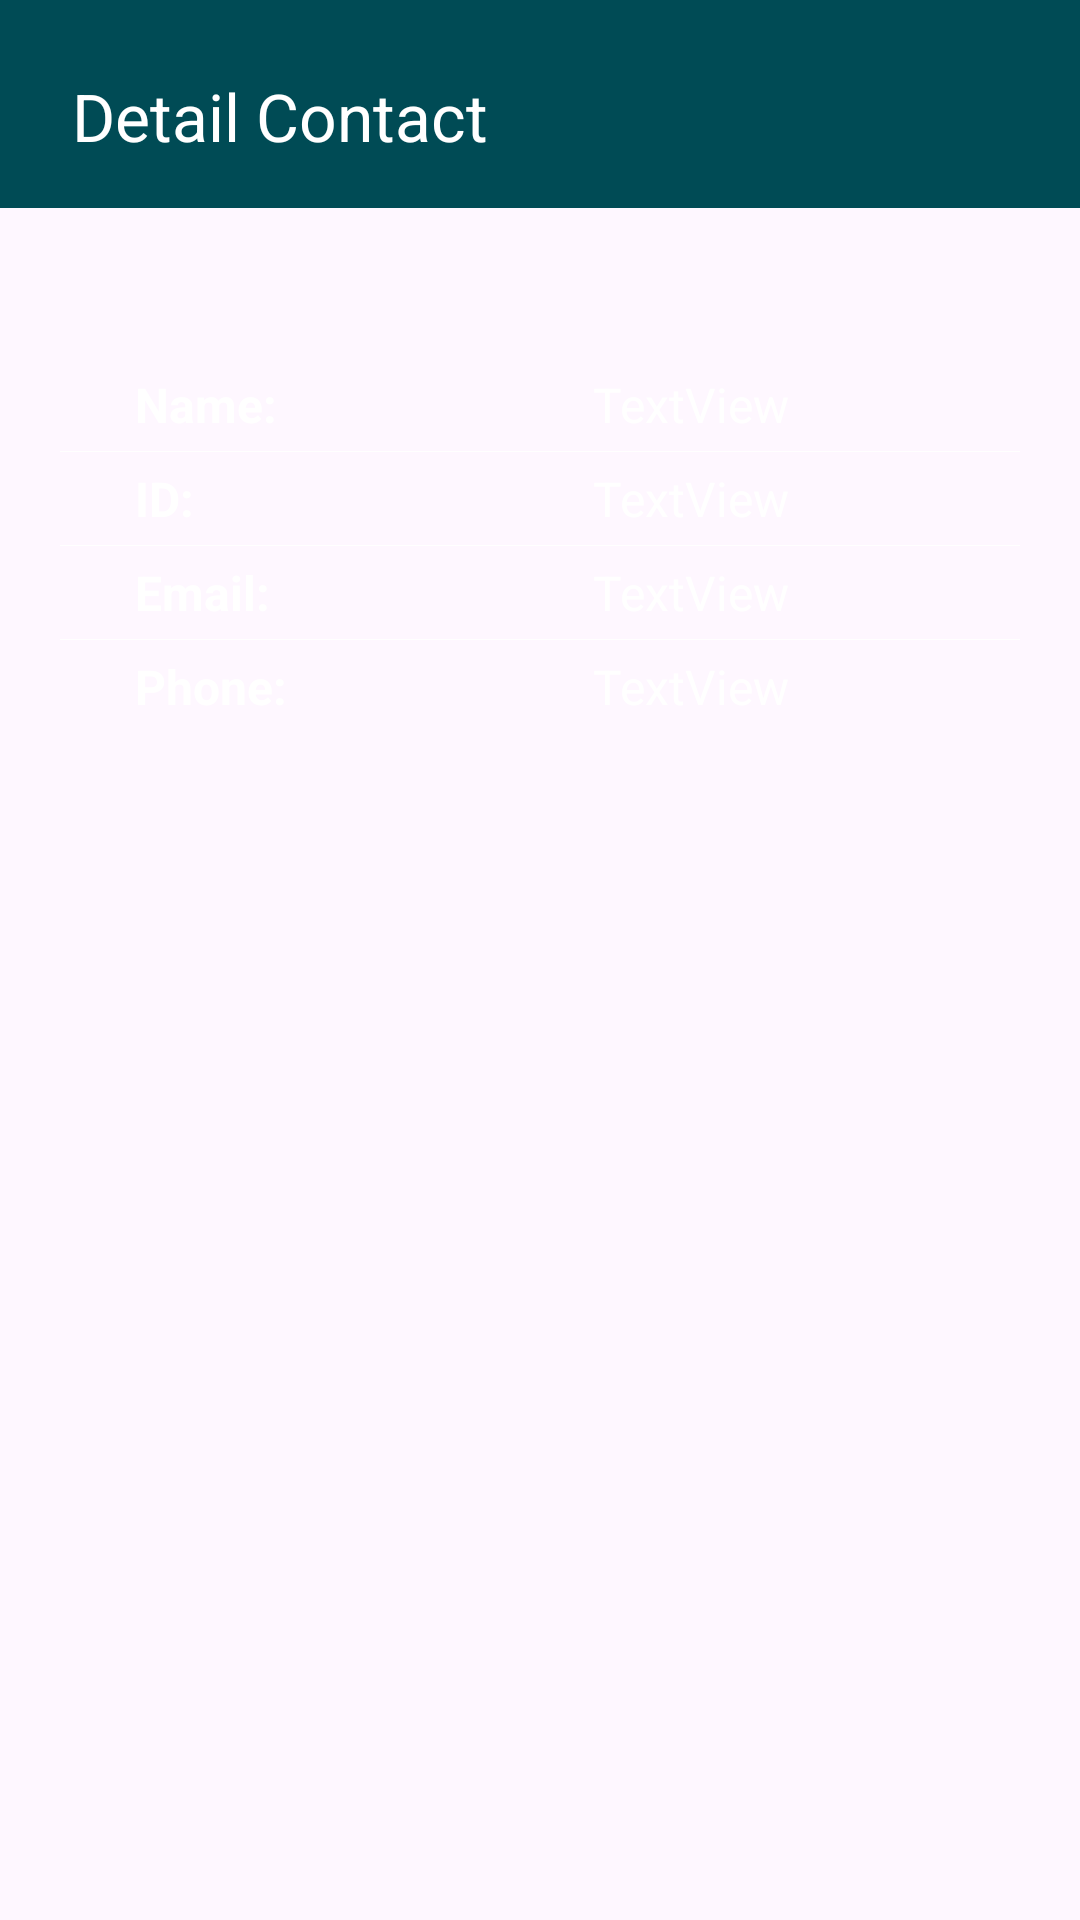

Produce the Android XML layout that renders to this screen, including the resource entries it uses.
<!-- AndroidManifest.xml: application theme Theme.ContactAppFragment -->
<!-- res/layout/detail_fragment.xml -->
<?xml version="1.0" encoding="utf-8"?>
<LinearLayout xmlns:android="http://schemas.android.com/apk/res/android"
    xmlns:tools="http://schemas.android.com/tools"
    xmlns:app="http://schemas.android.com/apk/res-auto"
    android:layout_width="match_parent"
    android:layout_height="match_parent"
    android:orientation="vertical">

    <androidx.appcompat.widget.Toolbar
        android:id="@+id/toolbar"
        android:layout_width="match_parent"
        android:layout_height="wrap_content"
        android:background="#004b55"
        android:minHeight="?android:attr/actionBarSize"
        android:padding="20dp"
        android:theme="?android:attr/actionBarTheme"
        app:title="Detail Contact"
        app:titleTextColor="@color/white" />

    <TableLayout
        android:layout_width="match_parent"
        android:layout_height="wrap_content"
        android:layout_marginStart="20dp"
        android:layout_marginTop="50dp"
        android:layout_marginEnd="20dp"
        android:divider="@android:color/white"
        android:showDividers="beginning|middle|end">

        <TableRow
            android:layout_width="match_parent"
            android:layout_height="match_parent"
            android:layout_weight="1">

            <TextView
                android:id="@+id/textName"
                android:layout_width="match_parent"
                android:layout_height="wrap_content"
                android:layout_marginStart="20dp"
                android:layout_weight="1"
                android:padding="5dp"
                android:text="Name:"
                android:textColor="@color/white"
                android:textSize="16sp"
                android:textStyle="bold"
                tools:ignore="HardcodedText" />

            <TextView
                android:id="@+id/nameDetail"
                android:layout_width="match_parent"
                android:layout_height="wrap_content"
                android:layout_marginStart="20dp"
                android:layout_weight="1"
                android:padding="5dp"
                android:text="TextView"
                android:textColor="@color/white"
                android:textSize="16sp"
                tools:ignore="HardcodedText" />
        </TableRow>

        <TableRow
            android:layout_width="match_parent"
            android:layout_height="match_parent">

            <TextView
                android:id="@+id/textID"
                android:layout_width="match_parent"
                android:layout_height="wrap_content"
                android:layout_marginStart="20dp"
                android:layout_weight="1"
                android:padding="5dp"
                android:text="ID:"
                android:textColor="@color/white"
                android:textSize="16sp"
                android:textStyle="bold"
                tools:ignore="HardcodedText" />

            <TextView
                android:id="@+id/idDetail"
                android:layout_width="match_parent"
                android:layout_height="wrap_content"
                android:layout_marginStart="20dp"
                android:layout_weight="1"
                android:padding="5dp"
                android:text="TextView"
                android:textColor="@color/white"
                android:textSize="16sp"
                tools:ignore="HardcodedText" />
        </TableRow>

        <TableRow
            android:layout_width="match_parent"
            android:layout_height="match_parent">

            <TextView
                android:id="@+id/textEmail"
                android:layout_width="match_parent"
                android:layout_height="wrap_content"
                android:layout_marginStart="20dp"
                android:layout_weight="1"
                android:padding="5dp"
                android:text="Email:"
                android:textColor="@color/white"
                android:textSize="16sp"
                android:textStyle="bold"
                tools:ignore="HardcodedText" />

            <TextView
                android:id="@+id/emailDetail"
                android:layout_width="match_parent"
                android:layout_height="wrap_content"
                android:layout_marginStart="20dp"
                android:layout_weight="1"
                android:padding="5dp"
                android:text="TextView"
                android:textColor="@color/white"
                android:textSize="16sp"
                tools:ignore="DuplicateIds,HardcodedText" />
        </TableRow>

        <TableRow
            android:layout_width="match_parent"
            android:layout_height="match_parent">

            <TextView
                android:id="@+id/textPhone"
                android:layout_width="match_parent"
                android:layout_height="wrap_content"
                android:layout_marginStart="20dp"
                android:layout_weight="1"
                android:padding="5dp"
                android:text="Phone:"
                android:textColor="@color/white"
                android:textSize="16sp"
                android:textStyle="bold"
                tools:ignore="HardcodedText" />

            <TextView
                android:id="@+id/phoneDetail"
                android:layout_width="match_parent"
                android:layout_height="wrap_content"
                android:layout_marginStart="20dp"
                android:layout_weight="1"
                android:padding="5dp"
                android:text="TextView"
                android:textColor="@color/white"
                android:textSize="16sp"
                tools:ignore="HardcodedText" />
        </TableRow>
    </TableLayout>
</LinearLayout>
<!-- resources referenced by this layout -->
<resources>
  <style name="Theme.ContactAppFragment" parent="Base.Theme.ContactAppFragment" />
  <style name="Base.Theme.ContactAppFragment" parent="Theme.Material3.DayNight.NoActionBar">
          
          
      </style>
  <!-- not gathered from this repository: default colours our renderer supplied (Android Studio template values) -->
  <color name="white">#FFFFFFFF</color>
</resources>
